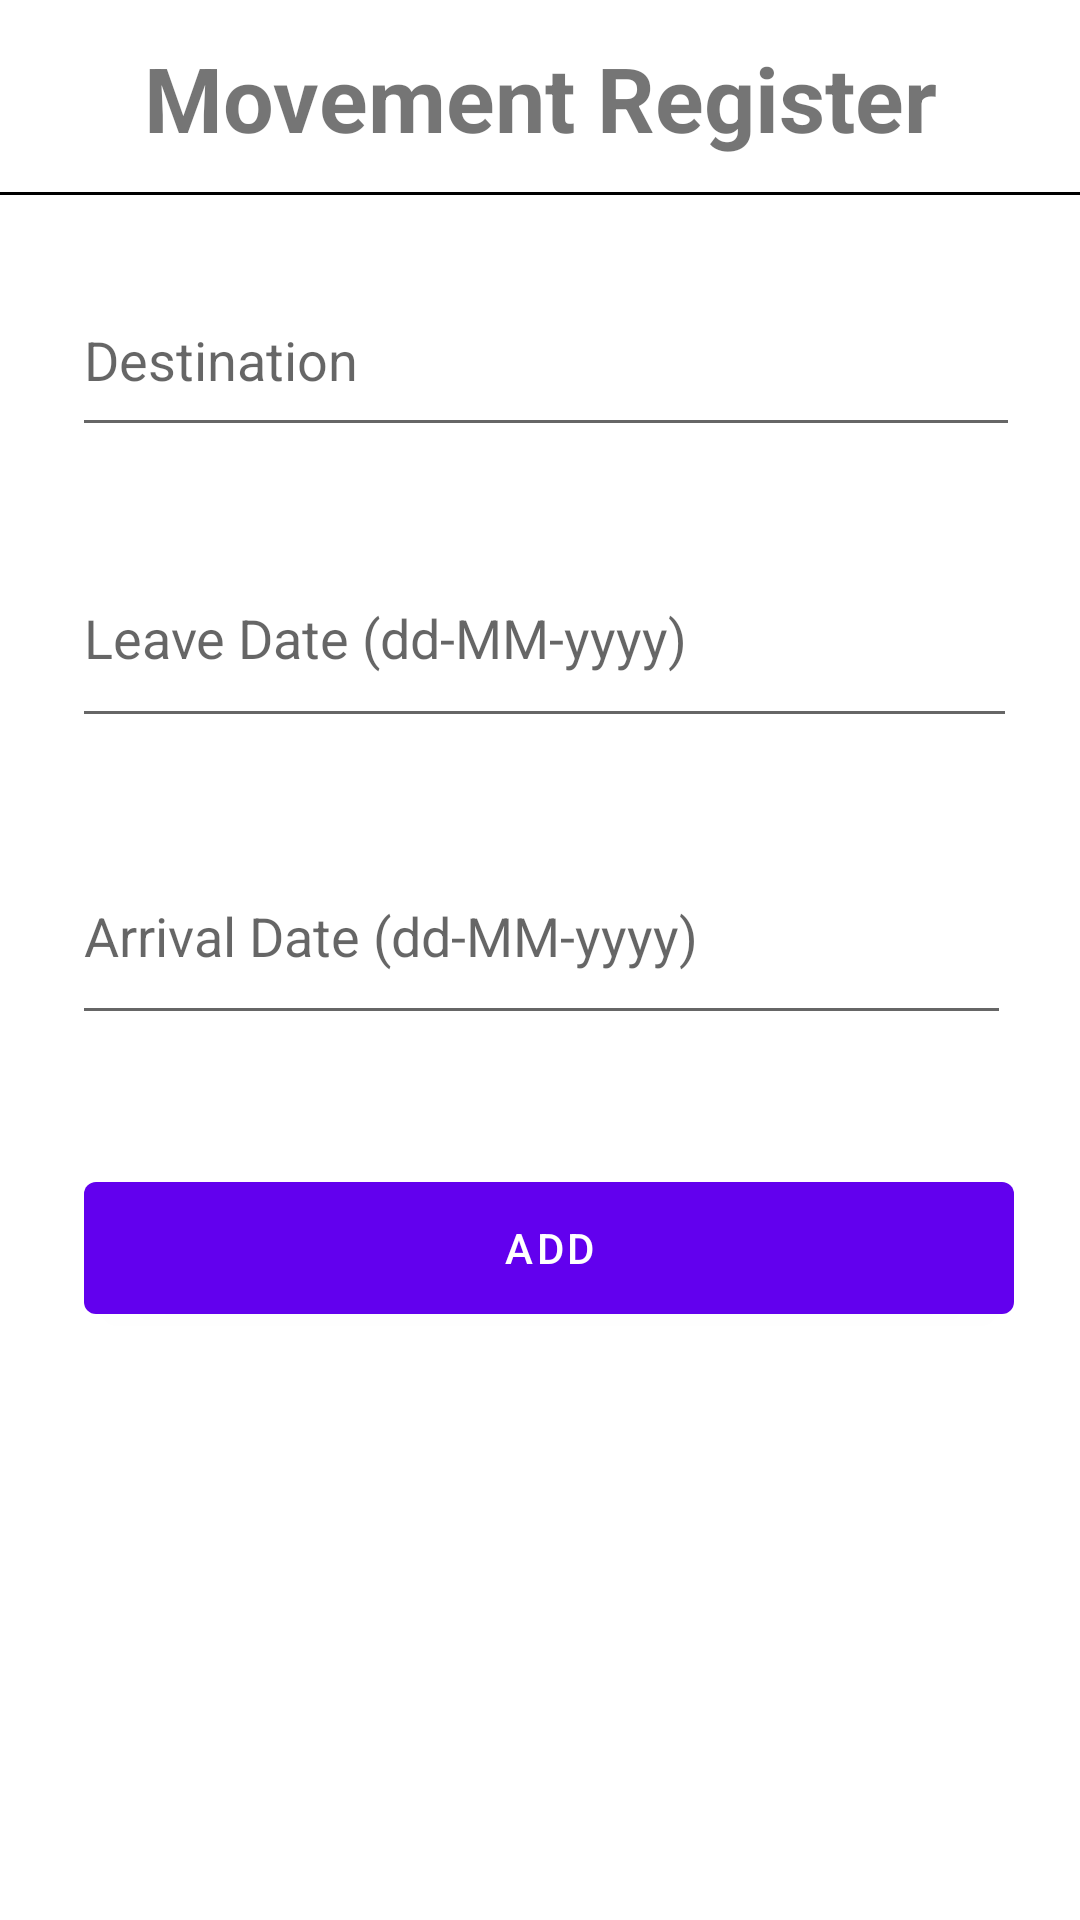

Produce the Android XML layout that renders to this screen, including the resource entries it uses.
<!-- AndroidManifest.xml: application theme AppTheme -->
<!-- res/layout/activity_mov_insert.xml -->
<?xml version="1.0" encoding="utf-8"?>
<android.support.constraint.ConstraintLayout xmlns:android="http://schemas.android.com/apk/res/android"
    xmlns:app="http://schemas.android.com/apk/res-auto"
    xmlns:tools="http://schemas.android.com/tools"
    android:layout_width="match_parent"
    android:layout_height="match_parent"
    tools:context=".MovInsertActivity">

    <EditText
        android:id="@+id/editText8"
        android:layout_width="316dp"
        android:layout_height="61dp"
        android:layout_marginStart="24dp"
        android:layout_marginTop="88dp"
        android:ems="10"
        android:hint="Destination"
        android:inputType="textPersonName"
        app:layout_constraintStart_toStartOf="parent"
        app:layout_constraintTop_toTopOf="parent" />

    <EditText
        android:id="@+id/editText9"
        android:layout_width="315dp"
        android:layout_height="70dp"
        android:layout_marginStart="24dp"
        android:layout_marginTop="176dp"
        android:ems="10"
        android:hint="Leave Date (dd-MM-yyyy)"
        android:inputType="date"
        app:layout_constraintStart_toStartOf="parent"
        app:layout_constraintTop_toTopOf="parent" />

    <EditText
        android:id="@+id/editText10"
        android:layout_width="313dp"
        android:layout_height="69dp"
        android:layout_marginStart="24dp"
        android:layout_marginTop="276dp"
        android:ems="10"
        android:hint="Arrival Date (dd-MM-yyyy)"
        android:inputType="date"
        app:layout_constraintStart_toStartOf="parent"
        app:layout_constraintTop_toTopOf="parent" />

    <Button
        android:id="@+id/button5"
        android:layout_width="310dp"
        android:layout_height="56dp"
        android:layout_marginStart="28dp"
        android:layout_marginTop="388dp"
        android:text="Add"
        app:layout_constraintStart_toStartOf="parent"
        app:layout_constraintTop_toTopOf="parent" />

    <TextView
        android:id="@+id/textView2"
        android:layout_width="360dp"
        android:layout_height="65dp"
        android:layout_marginEnd="8dp"
        android:gravity="center"
        android:text="Movement Register"
        android:textSize="30dp"
        android:textStyle="bold"
        app:layout_constraintEnd_toEndOf="parent"
        app:layout_constraintHorizontal_bias="0.0"
        app:layout_constraintStart_toStartOf="parent"
        app:layout_constraintTop_toTopOf="parent" />

    <View
        android:id="@+id/view5"
        android:layout_width="wrap_content"
        android:layout_height="1dp"
        android:layout_marginStart="8dp"
        android:layout_marginTop="64dp"
        android:background="@color/view"
        app:layout_constraintEnd_toEndOf="parent"
        app:layout_constraintHorizontal_bias="1.0"
        app:layout_constraintStart_toStartOf="parent"
        app:layout_constraintTop_toTopOf="parent" />
</android.support.constraint.ConstraintLayout>
<!-- resources referenced by this layout -->
<resources>
  <color name="view">#000000</color>
</resources>
